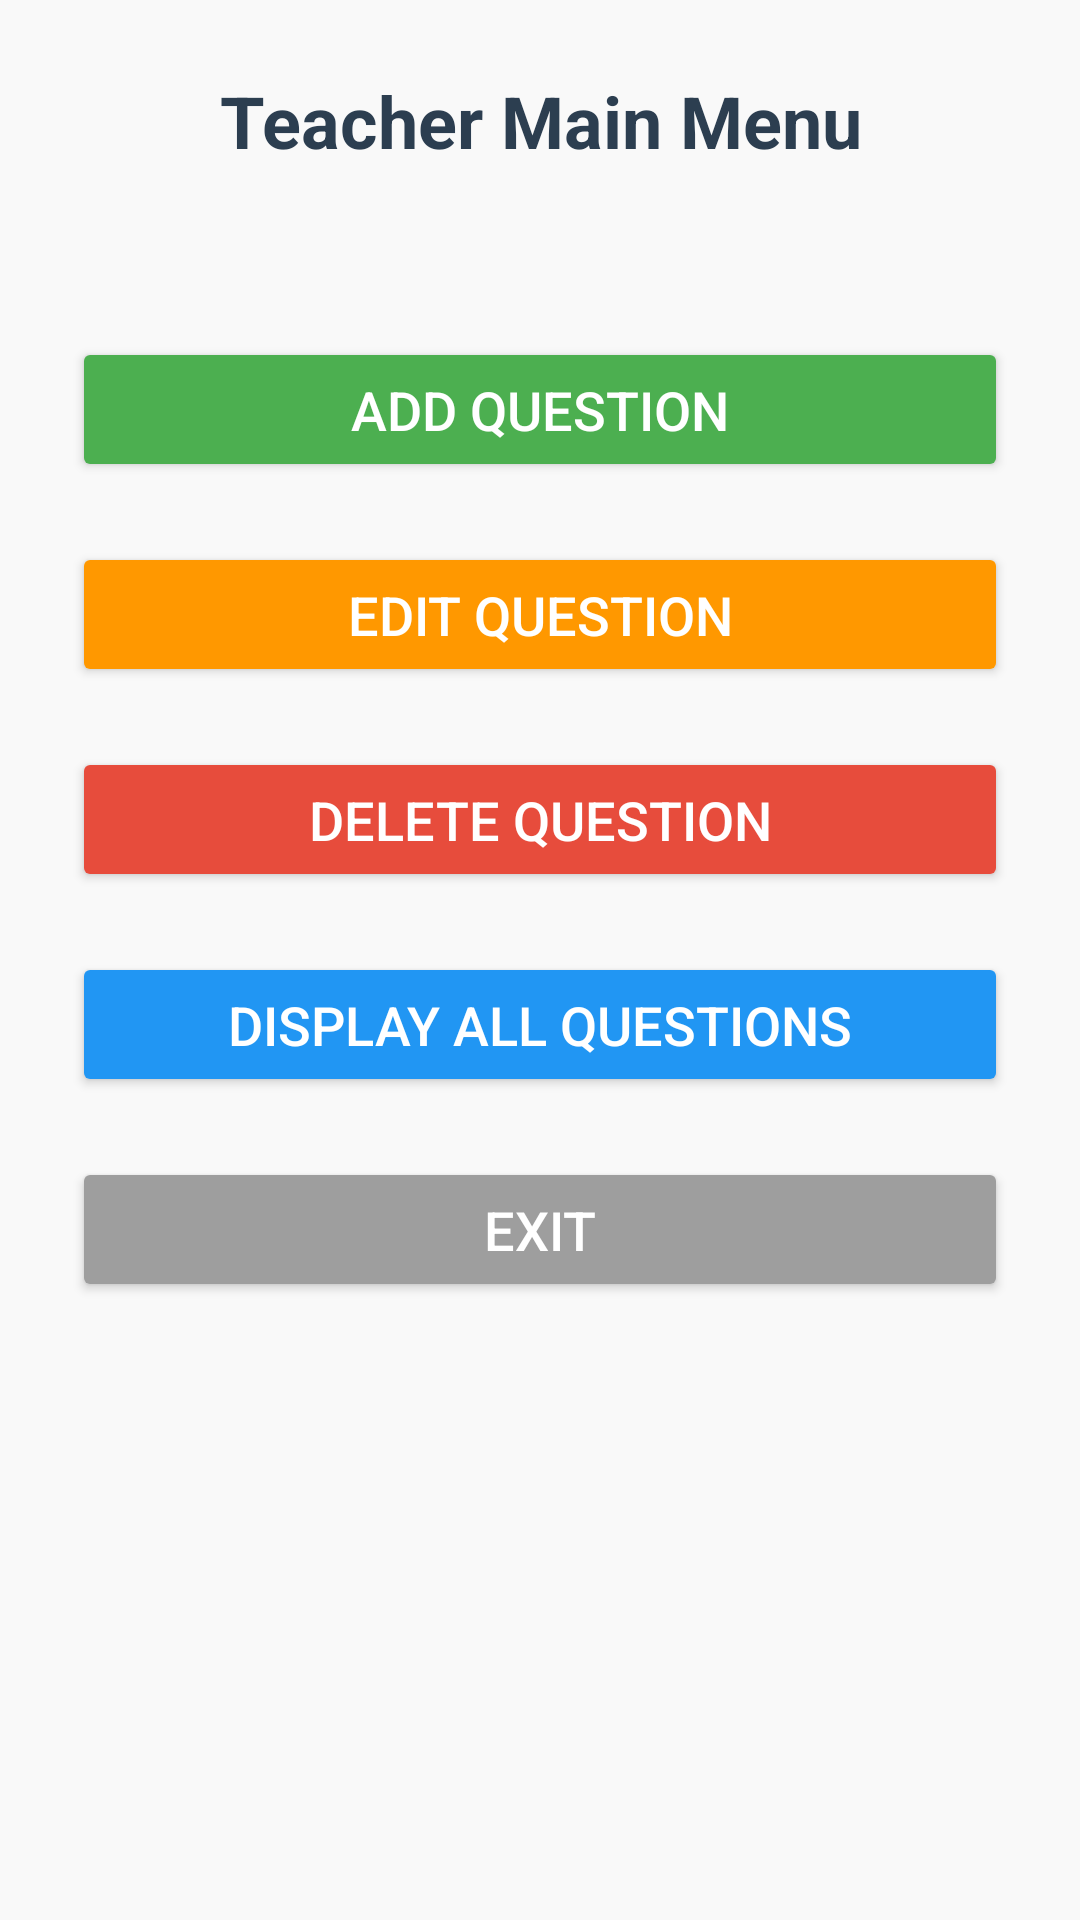

This screen was rendered from an Android layout file. Write that file and the resources it references.
<!-- AndroidManifest.xml: application theme Theme.KotlinApplicationDemo -->
<!-- res/layout/activity_teacher.xml -->
<?xml version="1.0" encoding="utf-8"?>
<androidx.constraintlayout.widget.ConstraintLayout xmlns:android="http://schemas.android.com/apk/res/android"
    xmlns:app="http://schemas.android.com/apk/res-auto"
    android:layout_width="match_parent"
    android:layout_height="match_parent"
    android:padding="24dp"
    android:background="#F9F9F9">

    
    <TextView
        android:id="@+id/teacherMenuTitle"
        android:layout_width="wrap_content"
        android:layout_height="wrap_content"
        android:text="Teacher Main Menu"
        android:textSize="24sp"
        android:textStyle="bold"
        android:textColor="#2C3E50"
        app:layout_constraintTop_toTopOf="parent"
        app:layout_constraintStart_toStartOf="parent"
        app:layout_constraintEnd_toEndOf="parent"
        android:gravity="center"
        android:paddingBottom="16dp"/>

    
    <Button
        android:id="@+id/addQuestionBtn"
        android:layout_width="0dp"
        android:layout_height="wrap_content"
        android:text="Add Question"
        android:textSize="18sp"
        android:backgroundTint="#4CAF50"
        android:textColor="@android:color/white"
        app:layout_constraintTop_toBottomOf="@id/teacherMenuTitle"
        app:layout_constraintStart_toStartOf="parent"
        app:layout_constraintEnd_toEndOf="parent"
        android:layout_marginTop="40dp"
        android:padding="12dp"/>

    
    <Button
        android:id="@+id/editQuestionBtn"
        android:layout_width="0dp"
        android:layout_height="wrap_content"
        android:text="Edit Question"
        android:textSize="18sp"
        android:backgroundTint="#FF9800"
        android:textColor="@android:color/white"
        app:layout_constraintTop_toBottomOf="@id/addQuestionBtn"
        app:layout_constraintStart_toStartOf="parent"
        app:layout_constraintEnd_toEndOf="parent"
        android:layout_marginTop="20dp"
        android:padding="12dp"/>

    
    <Button
        android:id="@+id/deleteQuestionBtn"
        android:layout_width="0dp"
        android:layout_height="wrap_content"
        android:text="Delete Question"
        android:textSize="18sp"
        android:backgroundTint="#E74C3C"
        android:textColor="@android:color/white"
        app:layout_constraintTop_toBottomOf="@id/editQuestionBtn"
        app:layout_constraintStart_toStartOf="parent"
        app:layout_constraintEnd_toEndOf="parent"
        android:layout_marginTop="20dp"
        android:padding="12dp"/>

    
    <Button
        android:id="@+id/displayQuestionsBtn"
        android:layout_width="0dp"
        android:layout_height="wrap_content"
        android:text="Display All Questions"
        android:textSize="18sp"
        android:backgroundTint="#2196F3"
        android:textColor="@android:color/white"
        app:layout_constraintTop_toBottomOf="@id/deleteQuestionBtn"
        app:layout_constraintStart_toStartOf="parent"
        app:layout_constraintEnd_toEndOf="parent"
        android:layout_marginTop="20dp"
        android:padding="12dp"/>

    
    <Button
        android:id="@+id/exitBtn"
        android:layout_width="0dp"
        android:layout_height="wrap_content"
        android:text="Exit"
        android:textSize="18sp"
        android:backgroundTint="#9E9E9E"
        android:textColor="@android:color/white"
        app:layout_constraintTop_toBottomOf="@id/displayQuestionsBtn"
        app:layout_constraintStart_toStartOf="parent"
        app:layout_constraintEnd_toEndOf="parent"
        android:layout_marginTop="20dp"
        android:padding="12dp"/>
</androidx.constraintlayout.widget.ConstraintLayout>
<!-- resources referenced by this layout -->
<resources>
  <style name="Theme.KotlinApplicationDemo" parent="Theme.AppCompat.Light.NoActionBar">
          
          <item name="colorPrimary">@color/purple_500</item>
          <item name="colorPrimaryDark">@color/purple_700</item>
          <item name="colorAccent">@color/teal_200</item>
      </style>
  <!-- not gathered from this repository: default colours our renderer supplied (Android Studio template values) -->
  <color name="purple_500">#FF6200EE</color>
  <color name="purple_700">#FF3700B3</color>
  <color name="teal_200">#FF03DAC5</color>
</resources>
